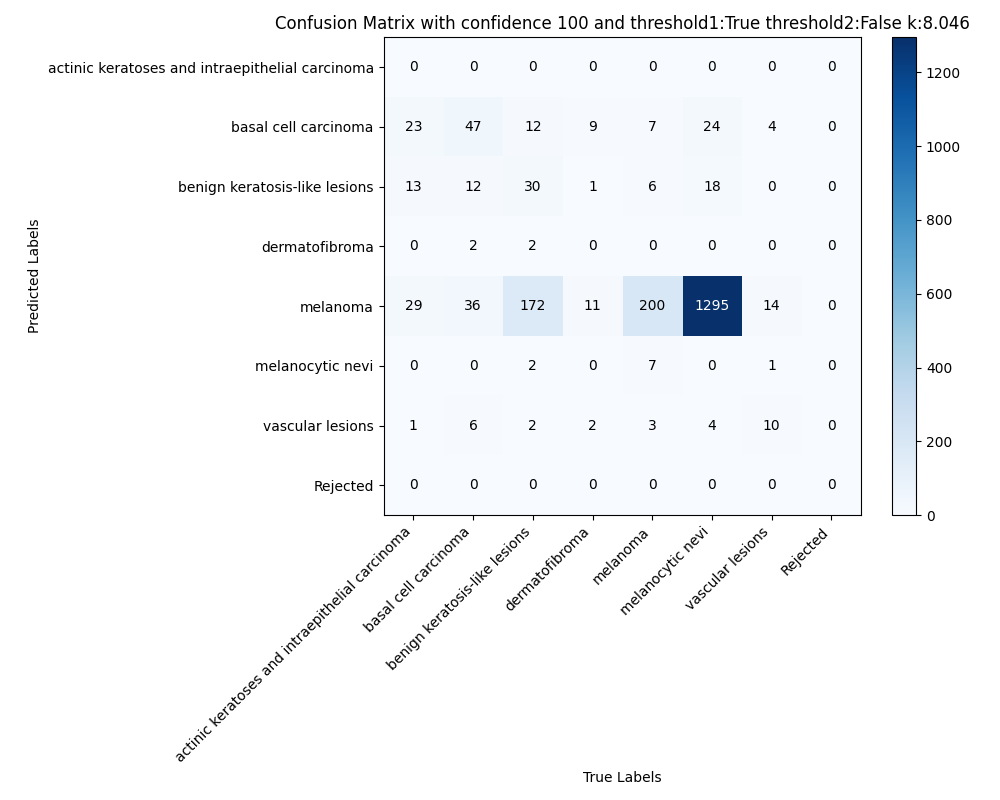

The data file committed next to this chart (first rows):
, actinic keratoses and intraepithelial ca…, basal cell carcinoma, benign keratosis-like lesions, dermatofibroma, melanoma, melanocytic nevi, vascular lesions, Rejected
actinic keratoses and intraepithelial ca…, 0.0, 0.0, 0.0, 0.0, 0.0, 0.0, 0.0, 0.0
basal cell carcinoma, 23.0, 47.0, 12.0, 9.0, 7.0, 24.0, 4.0, 0.0
benign keratosis-like lesions, 13.0, 12.0, 30.0, 1.0, 6.0, 18.0, 0.0, 0.0
dermatofibroma, 0.0, 2.0, 2.0, 0.0, 0.0, 0.0, 0.0, 0.0
melanoma, 29.0, 36.0, 172.0, 11.0, 200.0, 1295, 14.0, 0.0
melanocytic nevi, 0.0, 0.0, 2.0, 0.0, 7.0, 0.0, 1.0, 0.0
vascular lesions, 1.0, 6.0, 2.0, 2.0, 3.0, 4.0, 10.0, 0.0
Rejected, 0.0, 0.0, 0.0, 0.0, 0.0, 0.0, 0.0, 0.0
